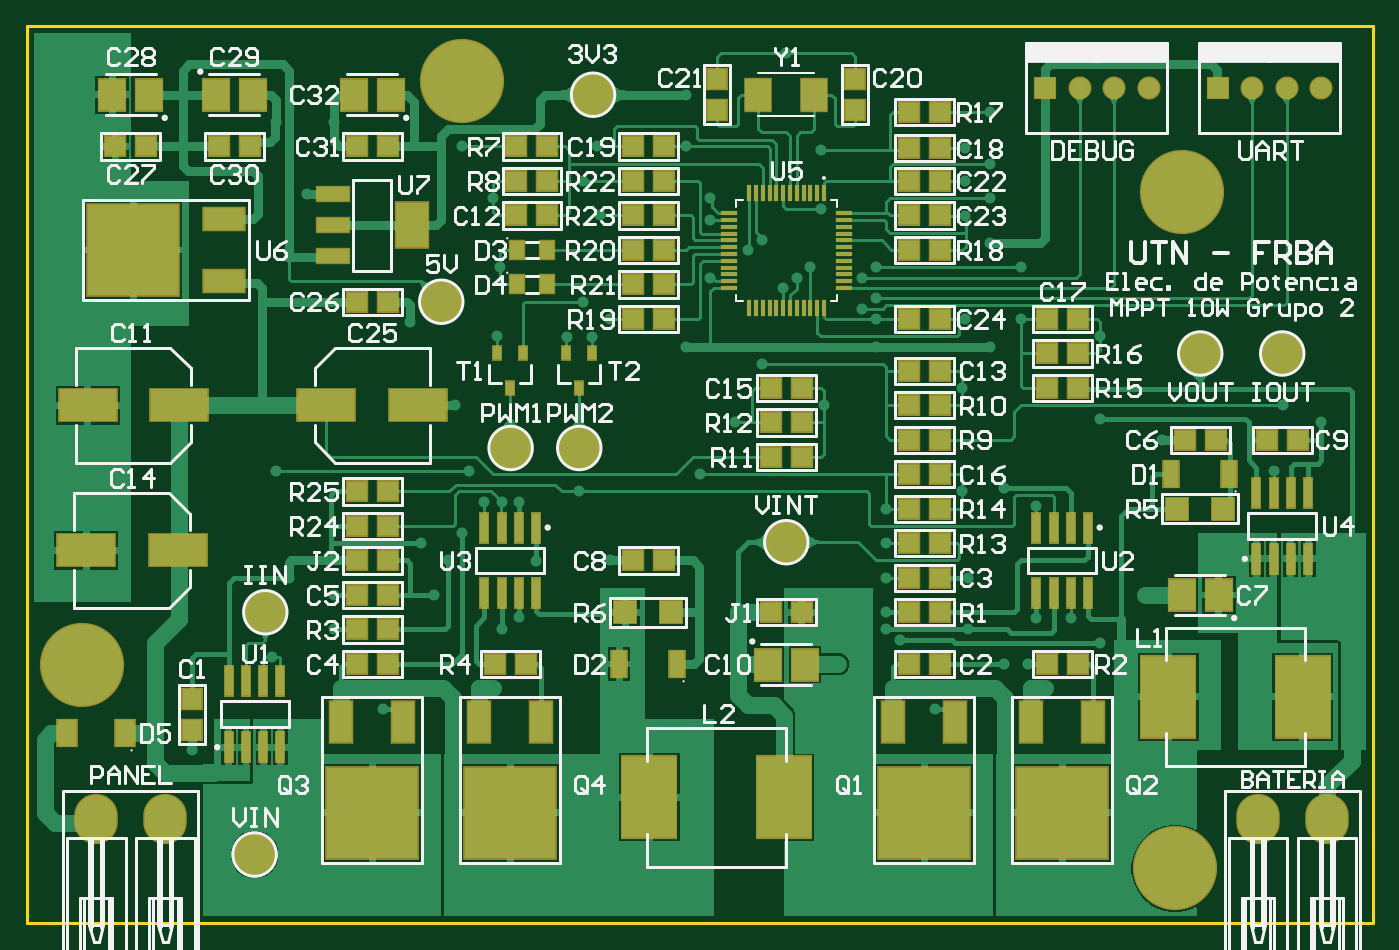
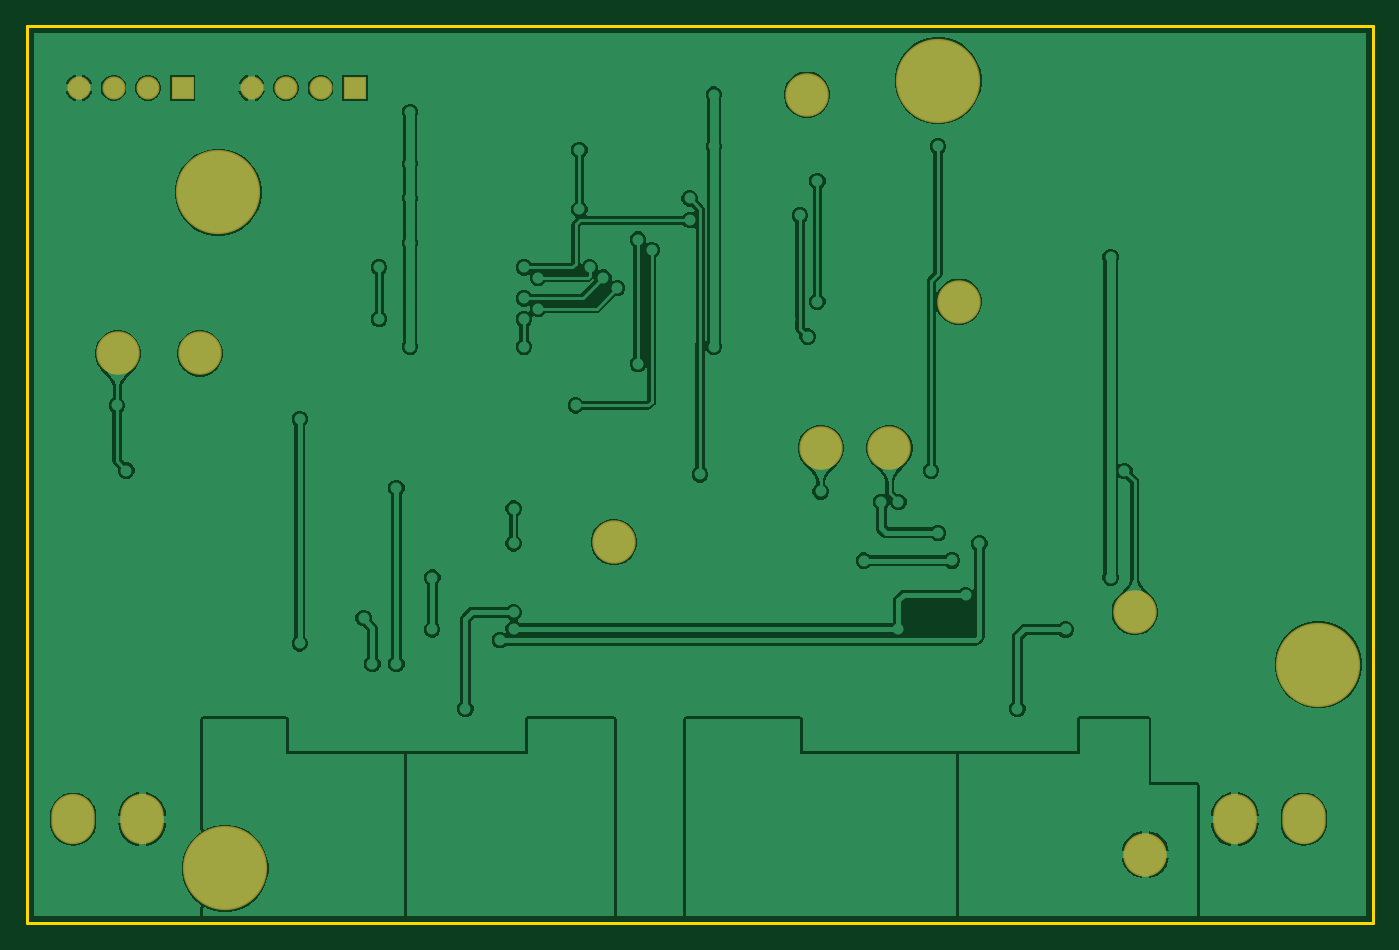
Circuit board: 10 layer files. Board 99.1 x 66.0 mm.
- bottom_copper: PCB_MPPT_V1.0.GBL (42608 bytes)
- bottom_silk: PCB_MPPT_V1.0.GBO (268 bytes)
- paste: PCB_MPPT_V1.0.GBP (266 bytes)
- bottom_mask: PCB_MPPT_V1.0.GBS (922 bytes)
- outline: PCB_MPPT_V1.0.GKO (271 bytes)
- outline: PCB_MPPT_V1.0.GM1 (374 bytes)
- top_copper: PCB_MPPT_V1.0.GTL (43448 bytes)
- top_silk: PCB_MPPT_V1.0.GTO (46117 bytes)
- paste: PCB_MPPT_V1.0.GTP (5385 bytes)
- top_mask: PCB_MPPT_V1.0.GTS (6036 bytes)

=== bottom_copper: PCB_MPPT_V1.0.GBL (42608 bytes, source omitted) ===
=== bottom_silk: PCB_MPPT_V1.0.GBO ===
G04*
G04 #@! TF.GenerationSoftware,Altium Limited,Altium Designer,21.6.4 (81)*
G04*
G04 Layer_Color=32896*
%FSLAX25Y25*%
%MOIN*%
G70*
G04*
G04 #@! TF.SameCoordinates,2BAE2438-CD35-4855-809F-F1E5AD1C84AA*
G04*
G04*
G04 #@! TF.FilePolarity,Positive*
G04*
G01*
G75*
M02*

=== paste: PCB_MPPT_V1.0.GBP ===
G04*
G04 #@! TF.GenerationSoftware,Altium Limited,Altium Designer,21.6.4 (81)*
G04*
G04 Layer_Color=128*
%FSLAX25Y25*%
%MOIN*%
G70*
G04*
G04 #@! TF.SameCoordinates,2BAE2438-CD35-4855-809F-F1E5AD1C84AA*
G04*
G04*
G04 #@! TF.FilePolarity,Positive*
G04*
G01*
G75*
M02*

=== bottom_mask: PCB_MPPT_V1.0.GBS ===
G04*
G04 #@! TF.GenerationSoftware,Altium Limited,Altium Designer,21.6.4 (81)*
G04*
G04 Layer_Color=16711935*
%FSLAX25Y25*%
%MOIN*%
G70*
G04*
G04 #@! TF.SameCoordinates,2BAE2438-CD35-4855-809F-F1E5AD1C84AA*
G04*
G04*
G04 #@! TF.FilePolarity,Negative*
G04*
G01*
G75*
%ADD57C,0.24422*%
%ADD58O,0.12611X0.14580*%
%ADD59C,0.12611*%
%ADD60C,0.06706*%
%ADD61R,0.06706X0.06706*%
D57*
X332677Y15748D02*
D03*
X15748Y74803D02*
D03*
X125984Y244094D02*
D03*
X334646Y211724D02*
D03*
D58*
X376704Y30000D02*
D03*
X356704D02*
D03*
X20000D02*
D03*
X40000D02*
D03*
D59*
X363762Y165000D02*
D03*
X160000Y137606D02*
D03*
X140106Y137606D02*
D03*
X68998Y90000D02*
D03*
X164000Y240000D02*
D03*
X120000Y180000D02*
D03*
X65904Y19775D02*
D03*
X220000Y110297D02*
D03*
X340000Y165000D02*
D03*
D60*
X375000Y242000D02*
D03*
X365000D02*
D03*
X355000D02*
D03*
X325000D02*
D03*
X315000D02*
D03*
X305000D02*
D03*
D61*
X345000D02*
D03*
X295000D02*
D03*
M02*

=== outline: PCB_MPPT_V1.0.GKO ===
G04*
G04 #@! TF.GenerationSoftware,Altium Limited,Altium Designer,21.6.4 (81)*
G04*
G04 Layer_Color=16711935*
%FSLAX25Y25*%
%MOIN*%
G70*
G04*
G04 #@! TF.SameCoordinates,2BAE2438-CD35-4855-809F-F1E5AD1C84AA*
G04*
G04*
G04 #@! TF.FilePolarity,Positive*
G04*
G01*
G75*
M02*

=== outline: PCB_MPPT_V1.0.GM1 ===
G04*
G04 #@! TF.GenerationSoftware,Altium Limited,Altium Designer,21.6.4 (81)*
G04*
G04 Layer_Color=16711935*
%FSLAX25Y25*%
%MOIN*%
G70*
G04*
G04 #@! TF.SameCoordinates,2BAE2438-CD35-4855-809F-F1E5AD1C84AA*
G04*
G04*
G04 #@! TF.FilePolarity,Positive*
G04*
G01*
G75*
%ADD10C,0.01000*%
D10*
X0Y259842D02*
X390000D01*
X0Y0D02*
X390000D01*
Y259842D01*
X0Y0D02*
Y259842D01*
M02*

=== top_copper: PCB_MPPT_V1.0.GTL (43448 bytes, source omitted) ===
=== top_silk: PCB_MPPT_V1.0.GTO (46117 bytes, source omitted) ===
=== paste: PCB_MPPT_V1.0.GTP ===
G04*
G04 #@! TF.GenerationSoftware,Altium Limited,Altium Designer,21.6.4 (81)*
G04*
G04 Layer_Color=8421504*
%FSLAX25Y25*%
%MOIN*%
G70*
G04*
G04 #@! TF.SameCoordinates,2BAE2438-CD35-4855-809F-F1E5AD1C84AA*
G04*
G04*
G04 #@! TF.FilePolarity,Positive*
G04*
G01*
G75*
%ADD19R,0.02362X0.08465*%
%ADD20R,0.06000X0.05600*%
%ADD21R,0.05600X0.06000*%
%ADD22R,0.15748X0.23622*%
%ADD23R,0.04331X0.07677*%
%ADD24R,0.04700X0.01200*%
%ADD25R,0.01200X0.04700*%
%ADD26R,0.03937X0.05118*%
%ADD27R,0.06400X0.06400*%
%ADD28R,0.02362X0.03740*%
%ADD29R,0.07480X0.09449*%
%ADD30R,0.07677X0.09055*%
%ADD31R,0.09449X0.03937*%
%ADD32R,0.09449X0.12992*%
%ADD33R,0.26378X0.26378*%
%ADD34R,0.11811X0.06299*%
%ADD35R,0.05512X0.07677*%
%ADD36R,0.16535X0.09252*%
%ADD37R,0.06299X0.11811*%
%ADD38R,0.26378X0.26378*%
D19*
X147500Y114547D02*
D03*
X142500D02*
D03*
X137500D02*
D03*
X132500D02*
D03*
X147500Y95453D02*
D03*
X142500D02*
D03*
X137500D02*
D03*
X132500D02*
D03*
X356262Y105453D02*
D03*
X361262D02*
D03*
X366262D02*
D03*
X371262D02*
D03*
X356262Y124547D02*
D03*
X361262D02*
D03*
X366262D02*
D03*
X371262D02*
D03*
X73404Y69976D02*
D03*
X68404D02*
D03*
X63404D02*
D03*
X58404D02*
D03*
X73404Y50882D02*
D03*
X68404D02*
D03*
X63404D02*
D03*
X58404D02*
D03*
X292500Y95453D02*
D03*
X297500D02*
D03*
X302500D02*
D03*
X307500D02*
D03*
X292500Y114547D02*
D03*
X297500D02*
D03*
X302500D02*
D03*
X307500D02*
D03*
D20*
X264500Y235000D02*
D03*
X255500D02*
D03*
Y175000D02*
D03*
X264500D02*
D03*
X304500D02*
D03*
X295500D02*
D03*
Y165000D02*
D03*
X304500D02*
D03*
Y155000D02*
D03*
X295500D02*
D03*
X224500Y135000D02*
D03*
X215500D02*
D03*
Y145000D02*
D03*
X224500D02*
D03*
Y155000D02*
D03*
X215500D02*
D03*
X255500Y130000D02*
D03*
X264500D02*
D03*
X255500Y110000D02*
D03*
X264500D02*
D03*
Y120000D02*
D03*
X255500D02*
D03*
X359262Y140000D02*
D03*
X368262D02*
D03*
X255500D02*
D03*
X264500D02*
D03*
X150764Y205000D02*
D03*
X141764D02*
D03*
X150764Y225000D02*
D03*
X141764D02*
D03*
Y215000D02*
D03*
X150764D02*
D03*
X264500Y224500D02*
D03*
X255500D02*
D03*
X175500Y105000D02*
D03*
X184500D02*
D03*
X104500Y115000D02*
D03*
X95500D02*
D03*
X104500Y125000D02*
D03*
X95500D02*
D03*
X184500Y195000D02*
D03*
X175500D02*
D03*
X184500Y185000D02*
D03*
X175500D02*
D03*
X184500Y215000D02*
D03*
X175500D02*
D03*
X184500Y205000D02*
D03*
X175500D02*
D03*
X264500Y195000D02*
D03*
X255500D02*
D03*
X184500Y175000D02*
D03*
X175500D02*
D03*
Y225000D02*
D03*
X184500D02*
D03*
X264500Y215000D02*
D03*
X255500D02*
D03*
X264500Y205000D02*
D03*
X255500D02*
D03*
X215500Y90000D02*
D03*
X224500D02*
D03*
X104500Y180000D02*
D03*
X95500D02*
D03*
X104500Y225000D02*
D03*
X95500D02*
D03*
X55500D02*
D03*
X64500D02*
D03*
X25500D02*
D03*
X34500D02*
D03*
X104500Y105000D02*
D03*
X95500D02*
D03*
Y95000D02*
D03*
X104500D02*
D03*
X95500Y85000D02*
D03*
X104500D02*
D03*
X95500Y75000D02*
D03*
X104500D02*
D03*
X144500D02*
D03*
X135500D02*
D03*
X255500Y90000D02*
D03*
X264500D02*
D03*
X304500Y75000D02*
D03*
X295500D02*
D03*
X344500Y140000D02*
D03*
X335500D02*
D03*
X255500Y75000D02*
D03*
X264500D02*
D03*
X255500Y100000D02*
D03*
X264500D02*
D03*
X255500Y160000D02*
D03*
X264500D02*
D03*
Y150000D02*
D03*
X255500D02*
D03*
D21*
X47720Y64929D02*
D03*
Y55929D02*
D03*
X200000Y235500D02*
D03*
Y244500D02*
D03*
X240000Y235500D02*
D03*
Y244500D02*
D03*
D22*
X219260Y36376D02*
D03*
X180283D02*
D03*
X369661Y65500D02*
D03*
X330685D02*
D03*
D23*
X348465Y130049D02*
D03*
X331535D02*
D03*
X171535Y75000D02*
D03*
X188465D02*
D03*
D24*
X236832Y205627D02*
D03*
Y203658D02*
D03*
Y201690D02*
D03*
Y199721D02*
D03*
Y197753D02*
D03*
Y195784D02*
D03*
Y193816D02*
D03*
Y191847D02*
D03*
Y189879D02*
D03*
Y187910D02*
D03*
Y185942D02*
D03*
Y183973D02*
D03*
X203368D02*
D03*
Y185942D02*
D03*
Y187910D02*
D03*
Y189879D02*
D03*
Y191847D02*
D03*
Y193816D02*
D03*
Y195784D02*
D03*
Y197753D02*
D03*
Y199721D02*
D03*
Y201690D02*
D03*
Y203658D02*
D03*
Y205627D02*
D03*
D25*
X230927Y178068D02*
D03*
X228958D02*
D03*
X226990D02*
D03*
X225021D02*
D03*
X223053D02*
D03*
X221084D02*
D03*
X219116D02*
D03*
X217147D02*
D03*
X215179D02*
D03*
X213210D02*
D03*
X211242D02*
D03*
X209273D02*
D03*
Y211532D02*
D03*
X211242D02*
D03*
X213210D02*
D03*
X215179D02*
D03*
X217147D02*
D03*
X219116D02*
D03*
X221084D02*
D03*
X223053D02*
D03*
X225021D02*
D03*
X226990D02*
D03*
X228958D02*
D03*
X230927D02*
D03*
D26*
X141933Y195000D02*
D03*
X150595D02*
D03*
X141933Y185000D02*
D03*
X150595D02*
D03*
D27*
X173300Y90000D02*
D03*
X186700D02*
D03*
X346700Y120000D02*
D03*
X333300D02*
D03*
D28*
X163740Y165039D02*
D03*
X156260D02*
D03*
X160000Y155000D02*
D03*
X143740Y165039D02*
D03*
X136260D02*
D03*
X140000Y155000D02*
D03*
D29*
X211929Y240000D02*
D03*
X228071D02*
D03*
D30*
X334587Y95000D02*
D03*
X345413D02*
D03*
X105413Y240000D02*
D03*
X94587D02*
D03*
X24587D02*
D03*
X35413D02*
D03*
X65413D02*
D03*
X54587D02*
D03*
X214587Y74843D02*
D03*
X225413D02*
D03*
D31*
X88583Y211260D02*
D03*
Y202204D02*
D03*
Y193149D02*
D03*
D32*
X111417Y202204D02*
D03*
D33*
X30793Y195000D02*
D03*
D34*
X56975Y185945D02*
D03*
Y204055D02*
D03*
D35*
X28465Y55000D02*
D03*
X11535D02*
D03*
D36*
X86713Y150000D02*
D03*
X113287D02*
D03*
X43622Y107932D02*
D03*
X17047D02*
D03*
X44081Y150000D02*
D03*
X17506D02*
D03*
D37*
X290945Y58091D02*
D03*
X309055D02*
D03*
X250945D02*
D03*
X269055D02*
D03*
X130945D02*
D03*
X149055D02*
D03*
X90945D02*
D03*
X109055D02*
D03*
D38*
X300000Y31909D02*
D03*
X260000D02*
D03*
X140000D02*
D03*
X100000D02*
D03*
M02*

=== top_mask: PCB_MPPT_V1.0.GTS (6036 bytes, source omitted) ===
